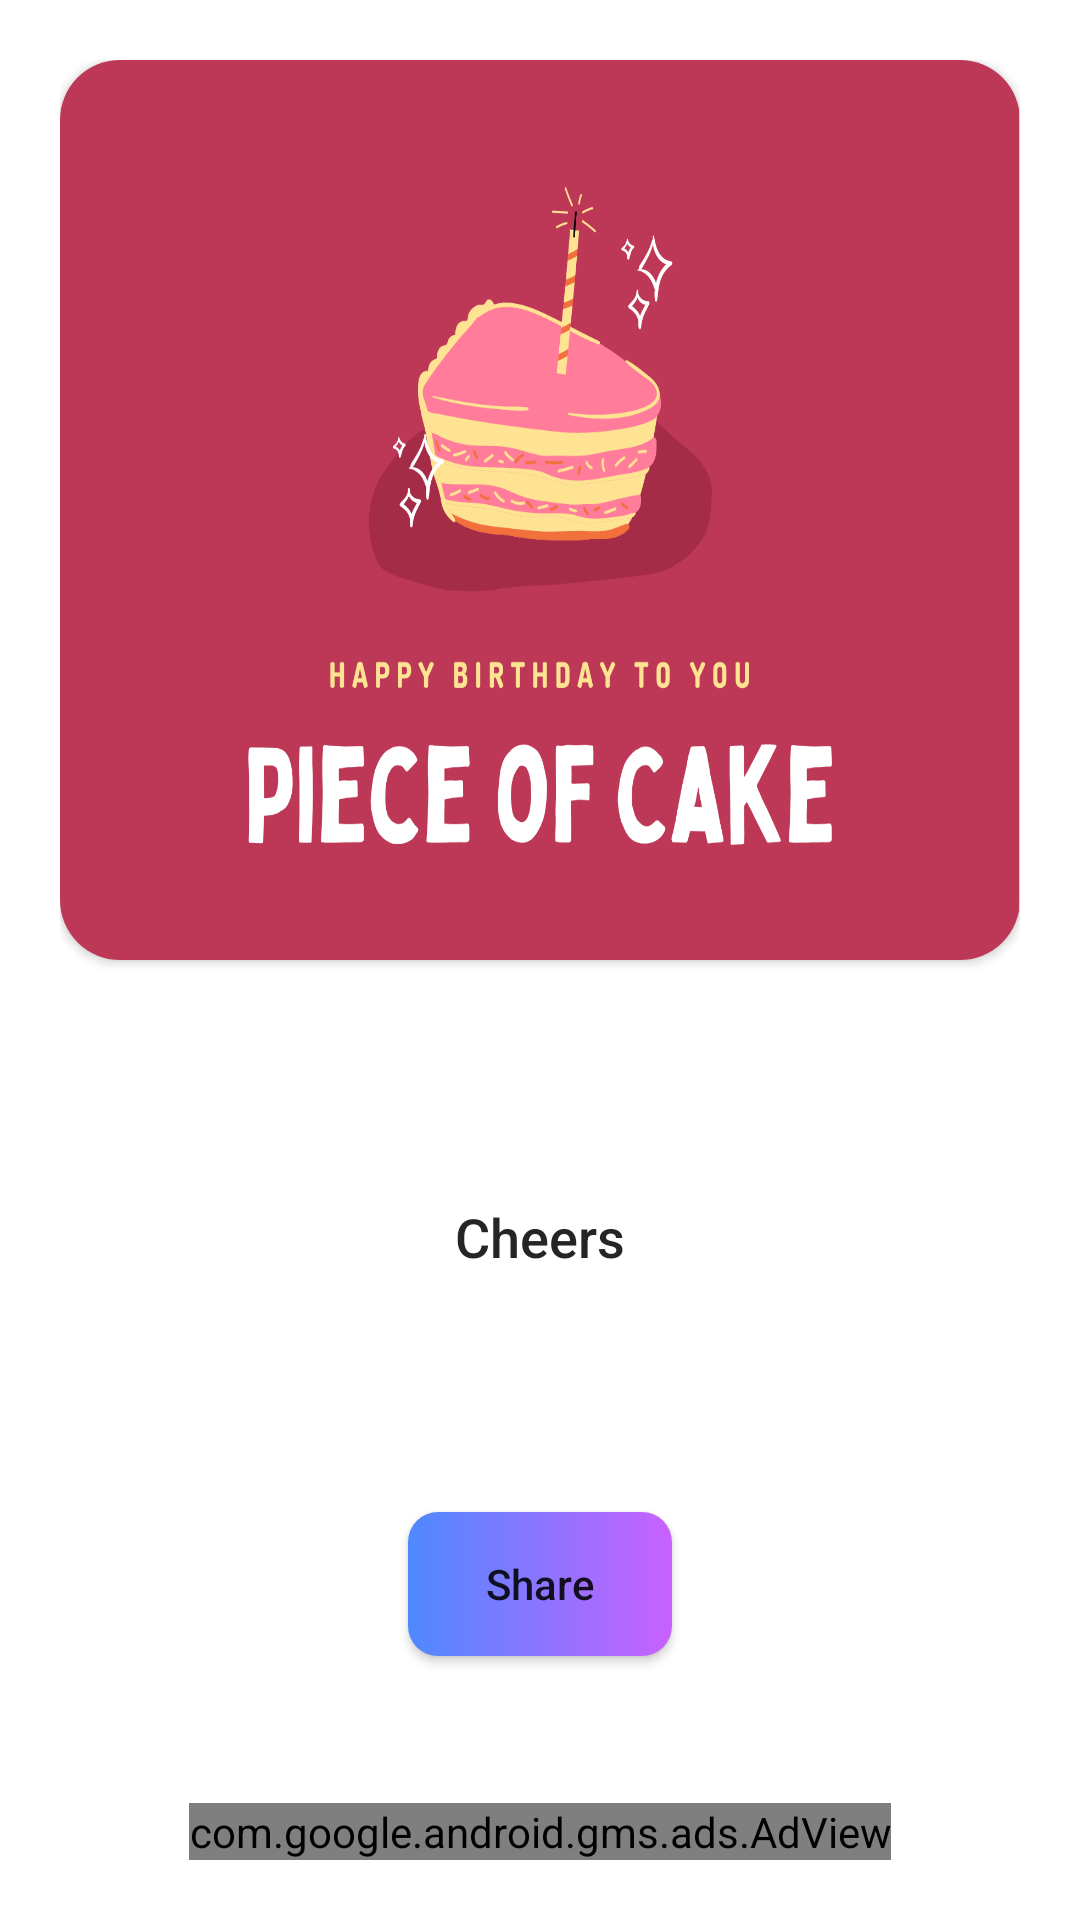

Android layout source for this screen:
<!-- AndroidManifest.xml: application theme Theme.Birthday_card2O -->
<!-- res/layout/layout_one.xml -->
<?xml version="1.0" encoding="utf-8"?>
<androidx.constraintlayout.widget.ConstraintLayout xmlns:android="http://schemas.android.com/apk/res/android"
    xmlns:app="http://schemas.android.com/apk/res-auto"
    xmlns:tools="http://schemas.android.com/tools"
    android:layout_width="match_parent"
    android:layout_height="match_parent"
    android:padding="20dp"
    tools:context=".LayoutOne">

    <androidx.cardview.widget.CardView
        android:id="@+id/cardView"
        android:layout_width="wrap_content"
        android:layout_height="300dp"
        app:cardCornerRadius="20dp"
        app:layout_constraintEnd_toEndOf="parent"
        app:layout_constraintHorizontal_bias="0.5"
        app:layout_constraintStart_toStartOf="parent"
        app:layout_constraintTop_toTopOf="parent">

        <ImageView
            android:id="@+id/ivLayoutOne"
            android:layout_width="match_parent"
            android:layout_height="wrap_content"
            android:scaleType="fitXY"
            android:src="@drawable/layout3"
            app:layout_constraintBottom_toTopOf="@+id/tvReceiveOne"
            app:layout_constraintEnd_toEndOf="parent"
            app:layout_constraintHorizontal_bias="0.5"
            app:layout_constraintStart_toStartOf="parent"
            app:layout_constraintTop_toTopOf="parent" />
    </androidx.cardview.widget.CardView>

    <TextView
        android:id="@+id/tvReceiveOne"
        android:layout_width="wrap_content"
        android:layout_height="wrap_content"
        android:background="@color/white"
        android:fontFamily="sans-serif-medium"
        android:padding="16dp"
        android:text="Cheers"
        android:textColor="#252525"
        android:textSize="18sp"

        app:layout_constraintBottom_toTopOf="@+id/btnShareOne"
        app:layout_constraintEnd_toEndOf="parent"
        app:layout_constraintHorizontal_bias="0.5"
        app:layout_constraintStart_toStartOf="parent"
        app:layout_constraintTop_toBottomOf="@+id/cardView" />














    <androidx.appcompat.widget.AppCompatButton
        android:id="@+id/btnShareOne"
        android:layout_width="wrap_content"
        android:layout_height="wrap_content"
        android:layout_marginBottom="4dp"
        android:text="Share"
        android:textAllCaps="false"
        android:background="@drawable/custom_button6"
        app:layout_constraintBottom_toBottomOf="parent"
        app:layout_constraintEnd_toEndOf="parent"
        app:layout_constraintHorizontal_bias="0.5"
        app:layout_constraintStart_toStartOf="parent"
        app:layout_constraintTop_toBottomOf="@+id/tvReceiveOne" />

    <com.google.android.gms.ads.AdView
        android:id="@+id/adView1"
        android:layout_width="wrap_content"
        android:layout_height="wrap_content"
        android:layout_alignParentBottom="true"
        android:layout_centerHorizontal="true"
        app:adSize="BANNER"
        app:adUnitId="ca-app-pub-3940256099942544/6300978111"
        app:layout_constraintBottom_toBottomOf="parent"
        app:layout_constraintEnd_toEndOf="parent"
        app:layout_constraintHorizontal_bias="0.5"
        app:layout_constraintStart_toStartOf="parent"></com.google.android.gms.ads.AdView>

</androidx.constraintlayout.widget.ConstraintLayout>
<!-- resources referenced by this layout -->
<resources>
  <!-- drawable custom_button2 (drawable) -->
  <?xml version="1.0" encoding="utf-8"?>
  <shape xmlns:android="http://schemas.android.com/apk/res/android"
      android:shape="rectangle">
  
      <gradient
          android:startColor="#FD900B"
          android:endColor="#FFC83C"
          />
  
      <corners android:radius="10dp"/>
  </shape>
  <!-- drawable custom_button6 (drawable) -->
  <?xml version="1.0" encoding="utf-8"?>
  <shape xmlns:android="http://schemas.android.com/apk/res/android"
      android:shape="rectangle">
  
      <gradient
          android:startColor="#4E89FF"
          android:endColor="#C861FF"
          />
  
      <corners android:radius="10dp"/>
  </shape>
  <!-- drawable layout3: png bitmap (drawable, 96507 bytes) -->
  <style name="Theme.Birthday_card2O" parent="Theme.MaterialComponents.DayNight.DarkActionBar">
          
          <item name="colorPrimary">#FF6637</item>
          <item name="colorPrimaryVariant">@color/purple_700</item>
          <item name="colorOnPrimary">@color/white</item>
          
          <item name="colorSecondary">@color/teal_200</item>
          <item name="colorSecondaryVariant">@color/teal_700</item>
          <item name="colorOnSecondary">@color/black</item>
          
          <item name="android:statusBarColor" tools:targetApi="l">?attr/colorPrimaryVariant</item>
          
      </style>
  <!-- not gathered from this repository: default colours our renderer supplied (Android Studio template values) -->
  <color name="purple_700">#FF3700B3</color>
  <color name="teal_200">#FF03DAC5</color>
  <color name="teal_700">#FF018786</color>
  <color name="black">#FF000000</color>
  <color name="white">#FFFFFFFF</color>
</resources>
